Photos from the image-classification dataset "Traintest3way" in the GitHub repository Anshu-17/EF_VisTransfom. Its 3 classes are: edema, fracture, healthy.

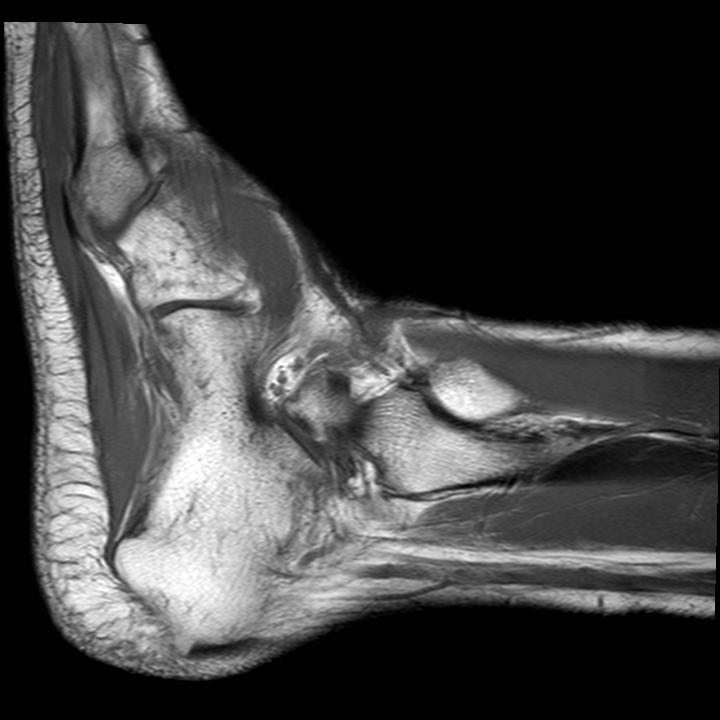
Label: edema

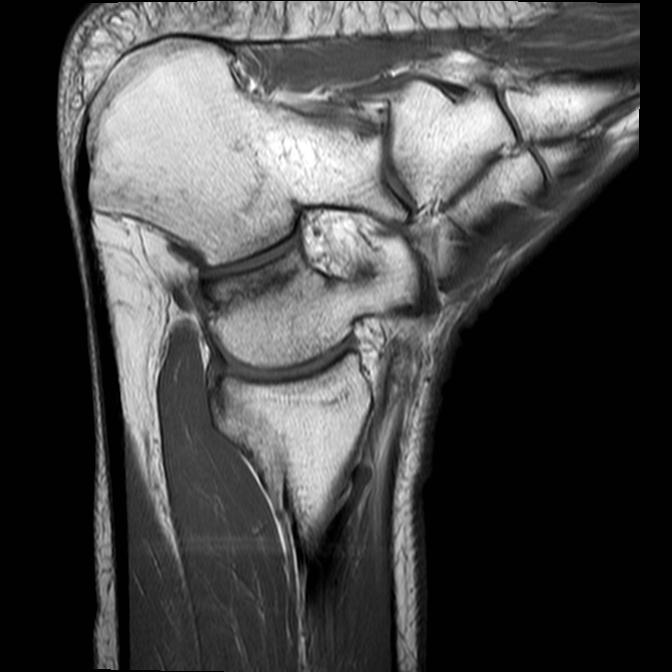
Label: fracture

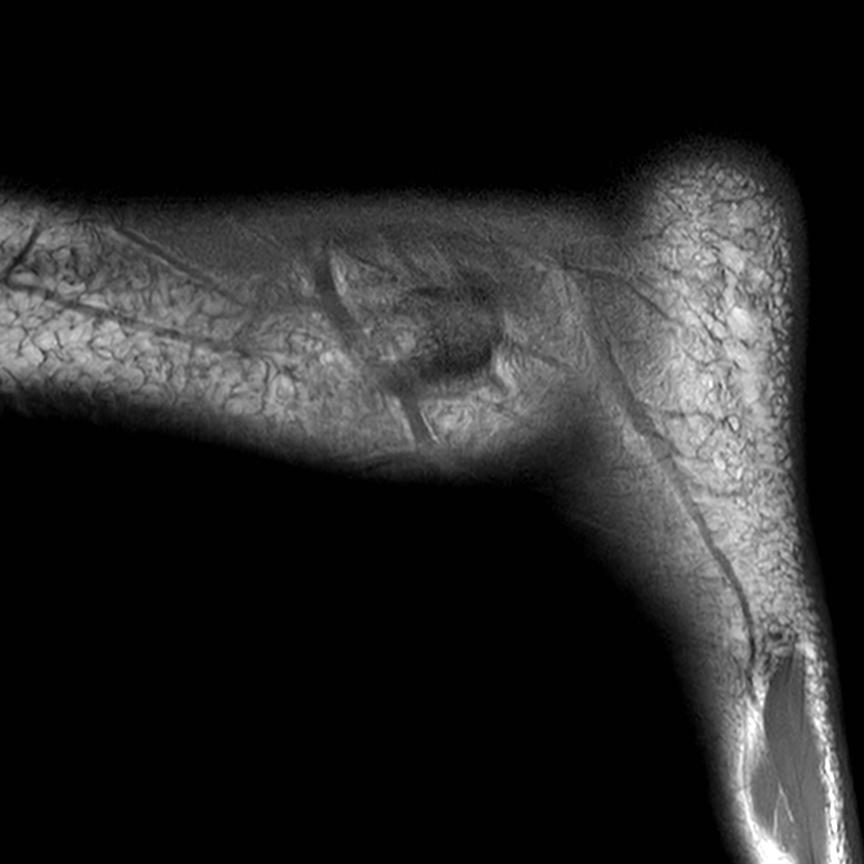
Label: healthy

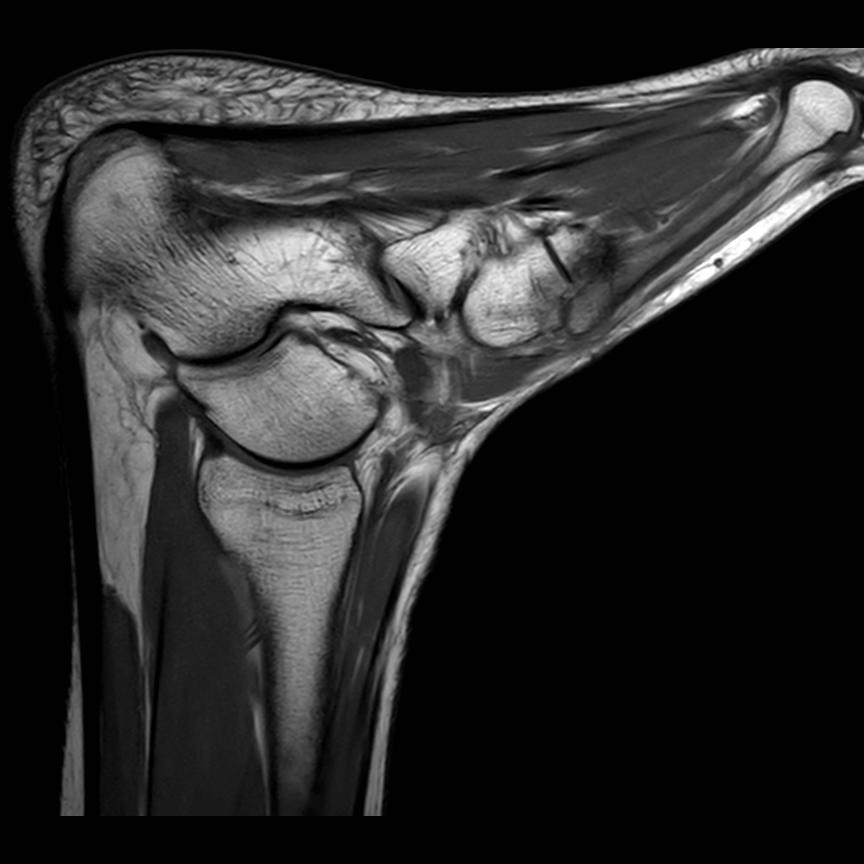
Label: edema

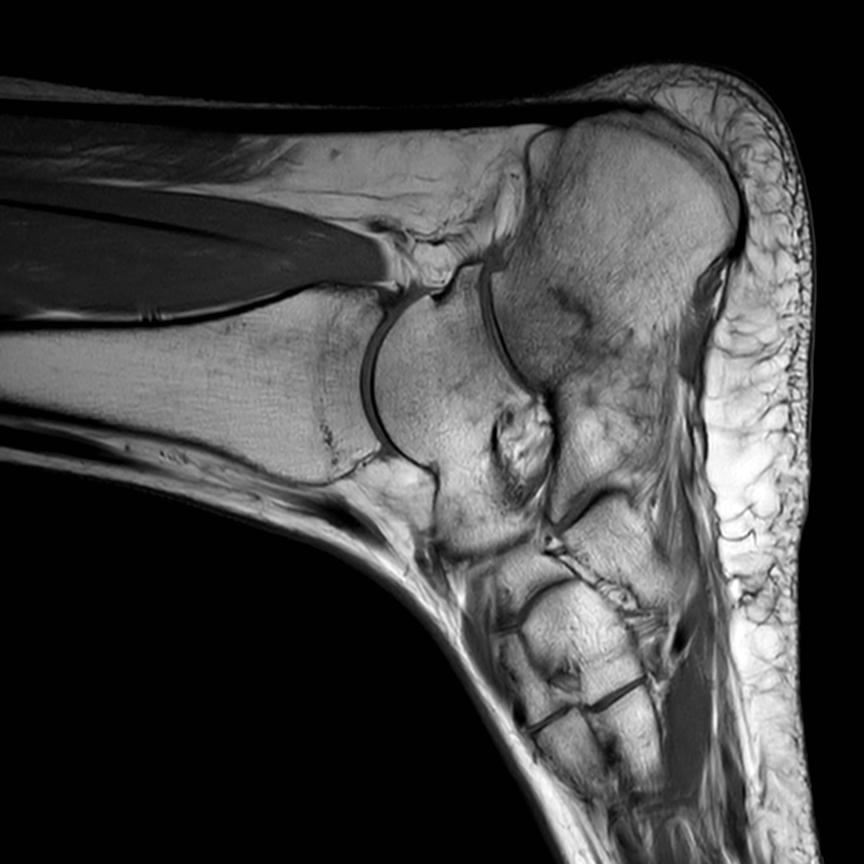
Label: fracture

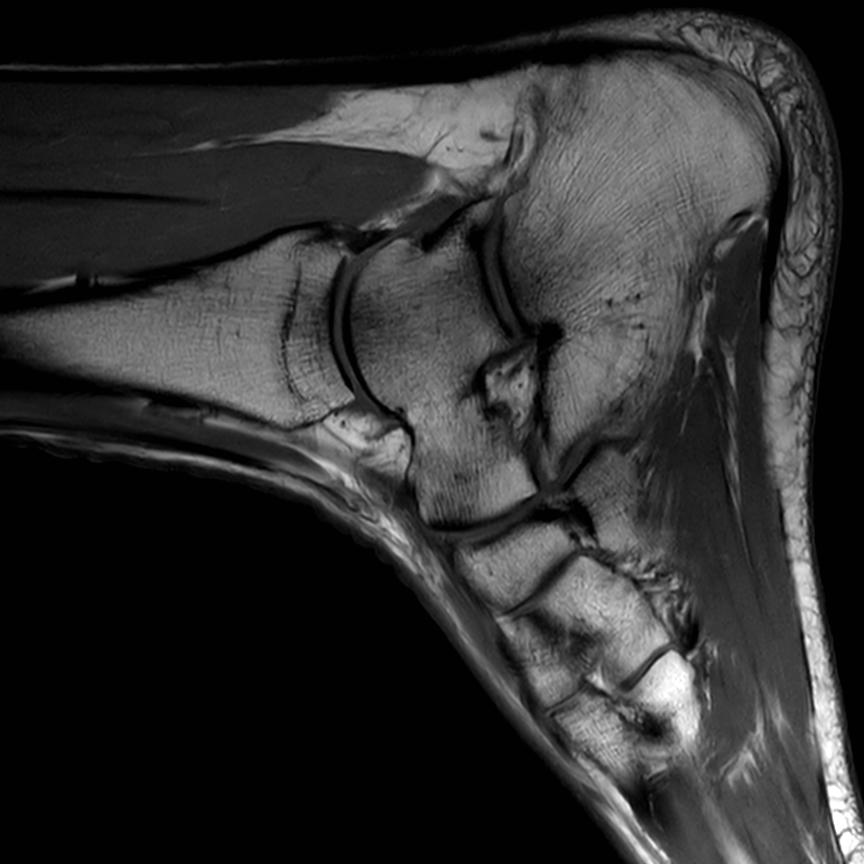
Label: healthy
